Run: headless pygame with SDL's dummy video driver; simulated clock (each Clock.tick advances the game by its frame time, no real sleeping); random seed 0; keys injected as events and as key.get_pressed() state; no mouse input.
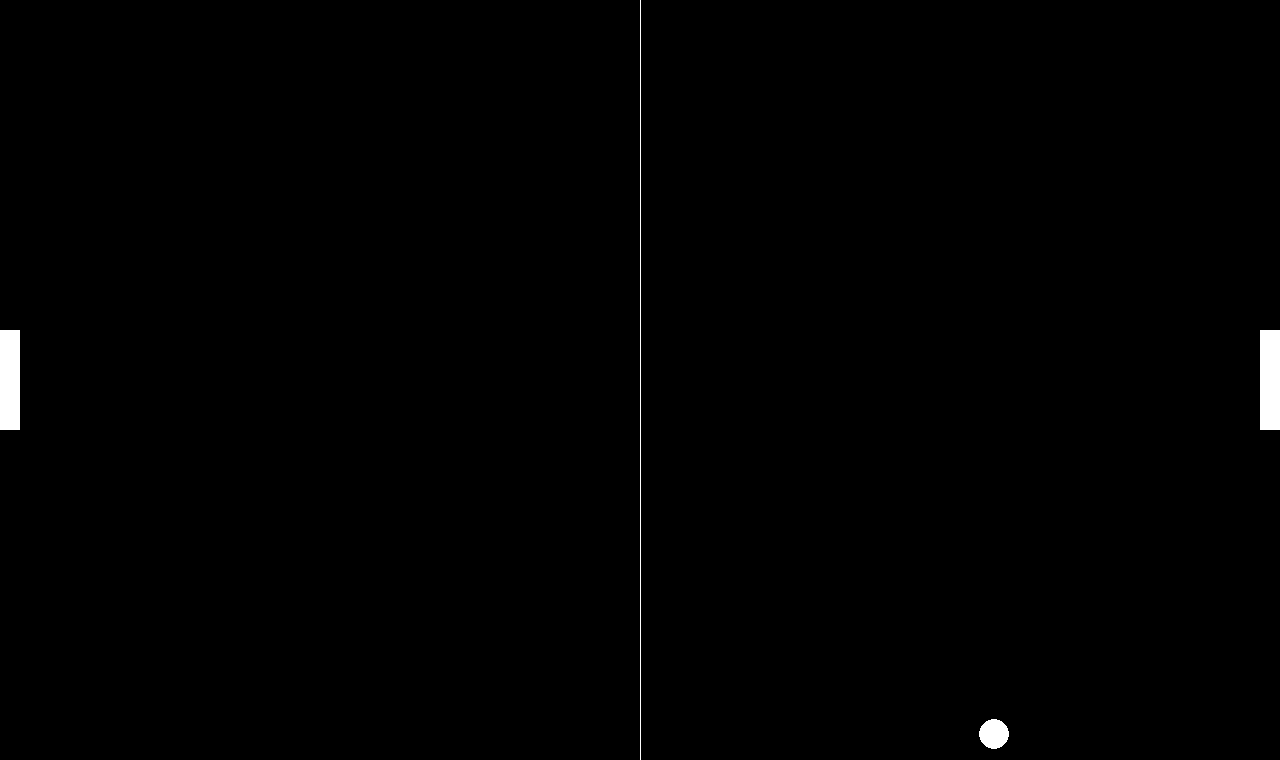
Frame 1 of 4 · flips 1–60 · no input
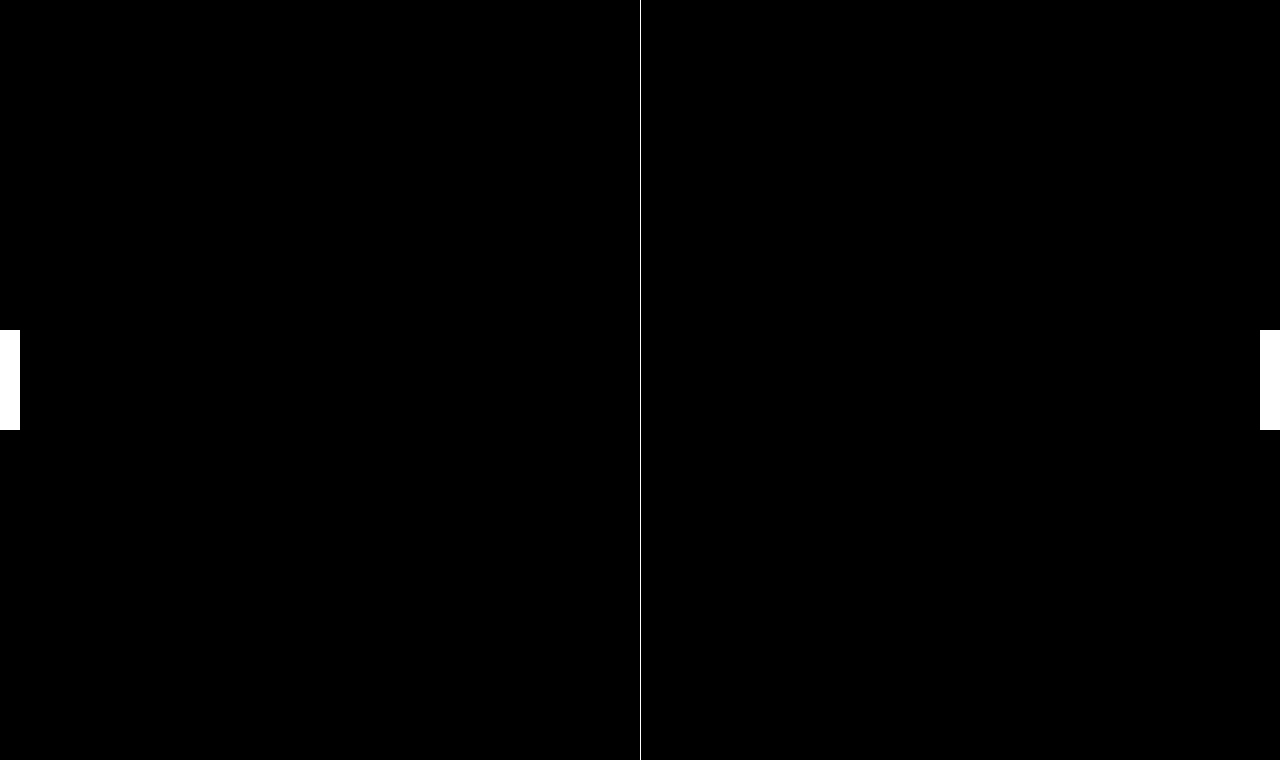
Frame 2 of 4 · flips 61–180 · tapped SPACE, RETURN · held RIGHT (→), D
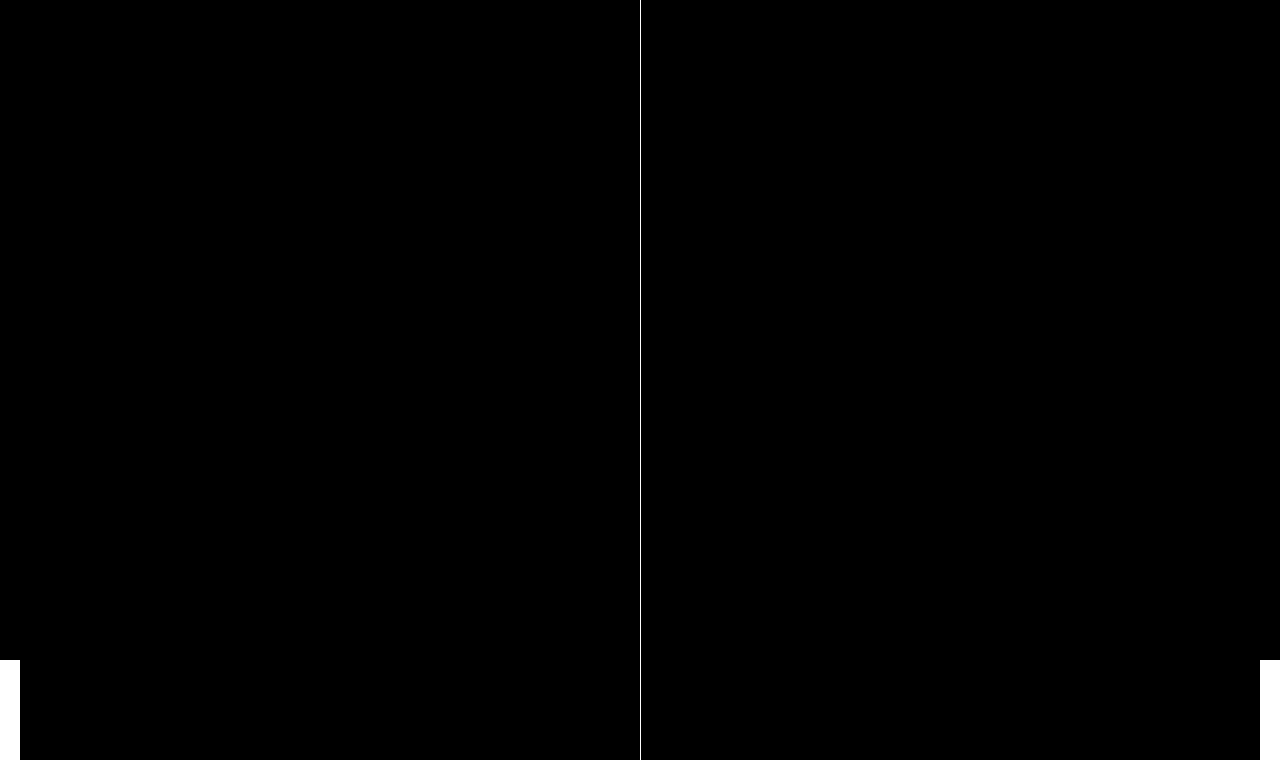
Frame 3 of 4 · flips 181–300 · held DOWN (↓), S
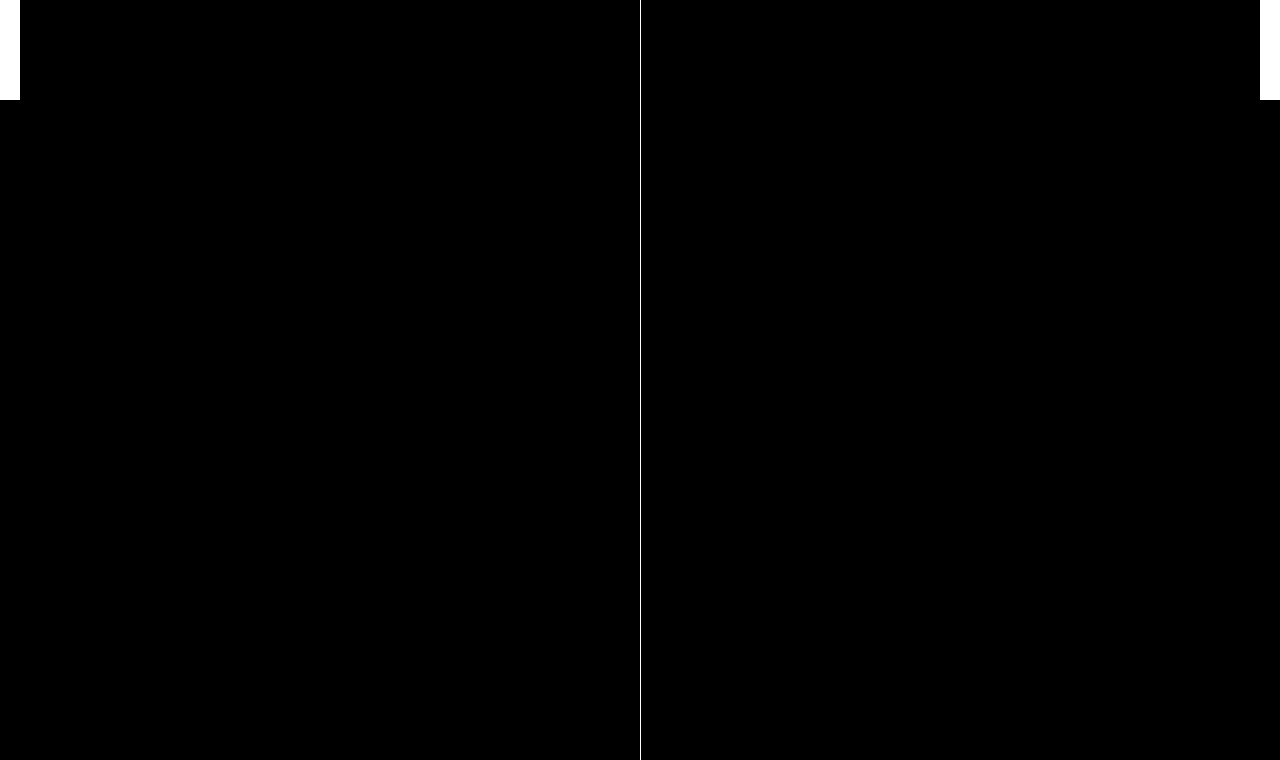
Frame 4 of 4 · flips 301–420 · held LEFT (←), A, UP (↑), W

The pygame program that drew these frames:

import pygame as pg
import sys

class PongGame:
    def __init__(self):
        # Initialize Pygame Graphics
        pg.init()

        # Screen Settings
        self.screen = pg.display.set_mode((1280, 760))
        pg.display.set_caption("Pong Game")
        self.screen_rect = self.screen.get_rect()

        # Clock Settings
        # self.clock will be an object of class Clock()
        self.clock = pg.time.Clock()

        # Ball
        self.ball = pg.Rect(0,0,30,30)
        self.ball.center = self.screen_rect.center
        self.ball_speed_x = 6
        self.ball_speed_y = 6
        self.ball_x_direction = 1
        self.ball_y_direction = 1

        # Paddles
        self.player_1 = pg.Rect(0,0, 20, 100)
        self.player_1.midleft = self.screen_rect.midleft
        self.player_2 = pg.Rect(0,0,20, 100)
        self.player_2.midright = self.screen_rect.midright

        self.player_1_speed = 0
        self.player_2_speed = 0

    def run(self):
        """Run the game loop"""
        while True:
            # In every loop check for user events and update the screen
            self._check_events()
            self._update_screen()
            self.clock.tick(60)

    def _check_events(self):
        """Check for user events"""
        for event in pg.event.get():
            if event.type == pg.QUIT:
                pg.quit()   # Closes Pygame Graphics
                sys.exit()  # Closes the window
            elif event.type == pg.KEYDOWN:
                self._check_keydown_events(event)
            elif event.type == pg.KEYUP:
                self._check_keyup_events(event)            

    def _update_screen(self):
        """Update the screen with the latest changes"""
        # Fill the screen with black background color to erase all past changes
        self.screen.fill('black')

        # Draw a simple line at the center of the screen
        pg.draw.aaline(self.screen, 'white', self.screen_rect.midtop, self.screen_rect.midbottom)
        pg.draw.ellipse(self.screen, 'white', self.ball)

        pg.draw.rect(self.screen, 'white', self.player_1)
        pg.draw.rect(self.screen, 'white', self.player_2)

        self._update_ball_position()
        self._update_player_1_pos()
        self._update_player_2_pos()
        pg.display.update()

    def _update_player_1_pos(self):
        self.player_1.y = self.player_1.y + self.player_1_speed

        # Do not allow the paddles to go out of the screen
        if self.player_1.top < 0:
            self.player_1.top = 0
        elif self.player_1.bottom > self.screen_rect.bottom:
            self.player_1.bottom = self.screen_rect.bottom

    def _update_player_2_pos(self):
        self.player_2.y = self.player_2.y + self.player_2_speed

        if self.player_2.top < 0:
            self.player_2.top = 0
        elif self.player_2.bottom > self.screen_rect.bottom:
            self.player_2.bottom = self.screen_rect.bottom

    def _update_ball_position(self):
        """Update the position of the ball based on its current x, y speeds and directions"""
        self.ball.x = self.ball.x + (self.ball_speed_x * self.ball_x_direction)
        self.ball.y = self.ball.y + (self.ball_speed_y * self.ball_y_direction)

        if self.ball.bottom >= self.screen_rect.bottom or self.ball.top <= 0:
            # Every time the direction of the ball is reverted
            self.ball_y_direction *= -1
        if self.ball.colliderect(self.player_2) or self.ball.colliderect(self.player_1):
            self.ball_x_direction *= -1


    def _check_keydown_events(self, event):
        if event.key == pg.K_UP:
            self.player_2_speed = -6
        if event.key == pg.K_DOWN:
            self.player_2_speed = 6
        if event.key == pg.K_w:
            self.player_1_speed = -6
        if event.key == pg.K_s:
            self.player_1_speed = 6

    def _check_keyup_events(self, event):
        if event.key == pg.K_UP:
            self.player_2_speed = 0
        if event.key == pg.K_DOWN:
            self.player_2_speed = 0
        if event.key == pg.K_w:
            self.player_1_speed = 0
        if event.key == pg.K_s:
            self.player_1_speed = 0

my_pong_game = PongGame()
my_pong_game.run()
            
